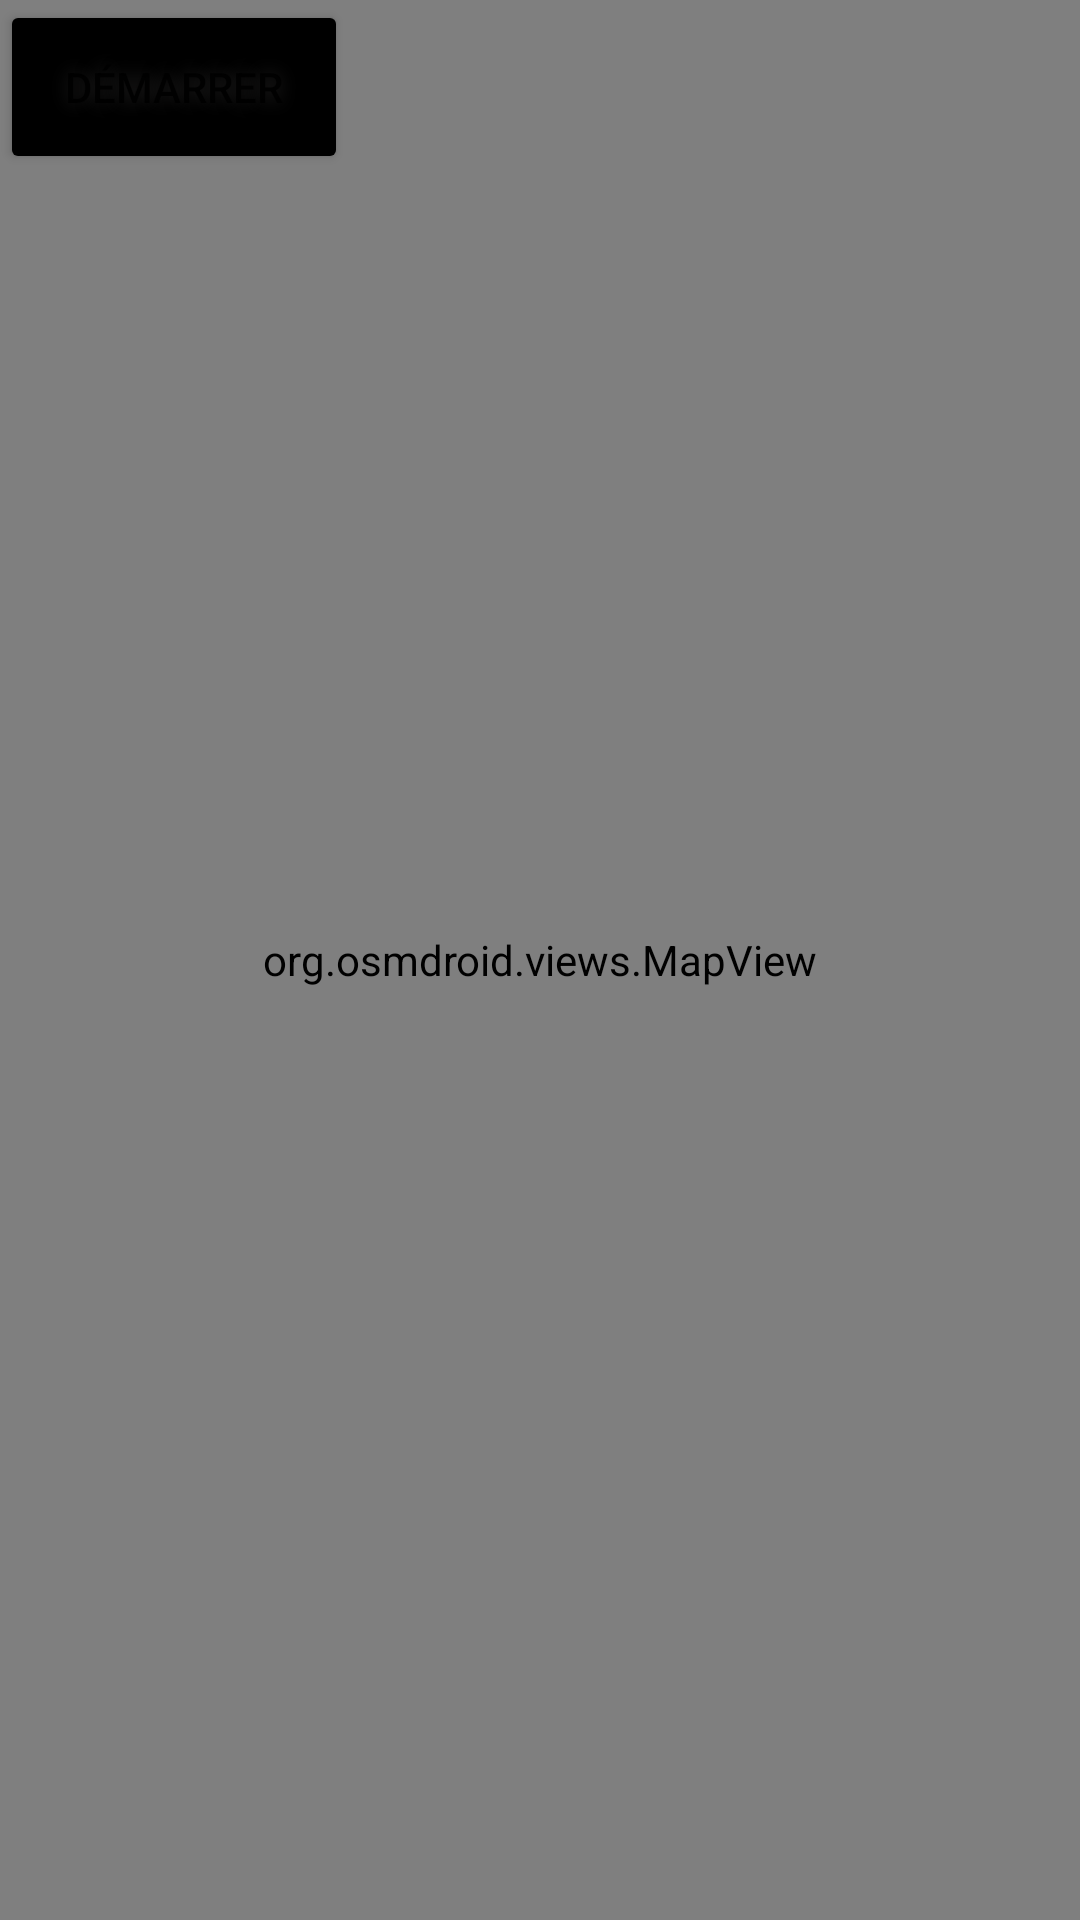

Here is an Android app screen rendered from its layout file. Give the layout XML and the strings, colors and styles it references.
<!-- AndroidManifest.xml: application theme Theme.ASI_MOBILE_TOZ_GOUIX -->
<!-- res/layout/fragment_first.xml -->
<?xml version="1.0" encoding="utf-8"?>
<FrameLayout xmlns:android="http://schemas.android.com/apk/res/android"
    android:layout_width="match_parent"
    android:layout_height="match_parent"
    xmlns:app="http://schemas.android.com/apk/res-auto">

    <org.osmdroid.views.MapView
        android:id="@+id/map"
        android:layout_width="match_parent"
        android:layout_height="match_parent" >


    </org.osmdroid.views.MapView>
    <Button
        android:id="@+id/Btn_Demarrer"
        android:layout_width="116dp"
        android:layout_height="58dp"
        android:layout_marginBottom="69dp"
        android:backgroundTint="@color/black"
        android:onClick="onClickDemarrer"
        android:shadowColor="#AA313030"
        android:shadowRadius="15"
        android:text="Démarrer"
        android:radius="32dp"
        app:layout_constraintBottom_toBottomOf="parent"
        app:layout_constraintEnd_toEndOf="parent"
        app:layout_constraintStart_toStartOf="parent" />
</FrameLayout>
<!-- resources referenced by this layout -->
<resources>
  <color name="black">#FF000000</color>
  <style name="Theme.ASI_MOBILE_TOZ_GOUIX" parent="Theme.AppCompat.Light" />
</resources>
